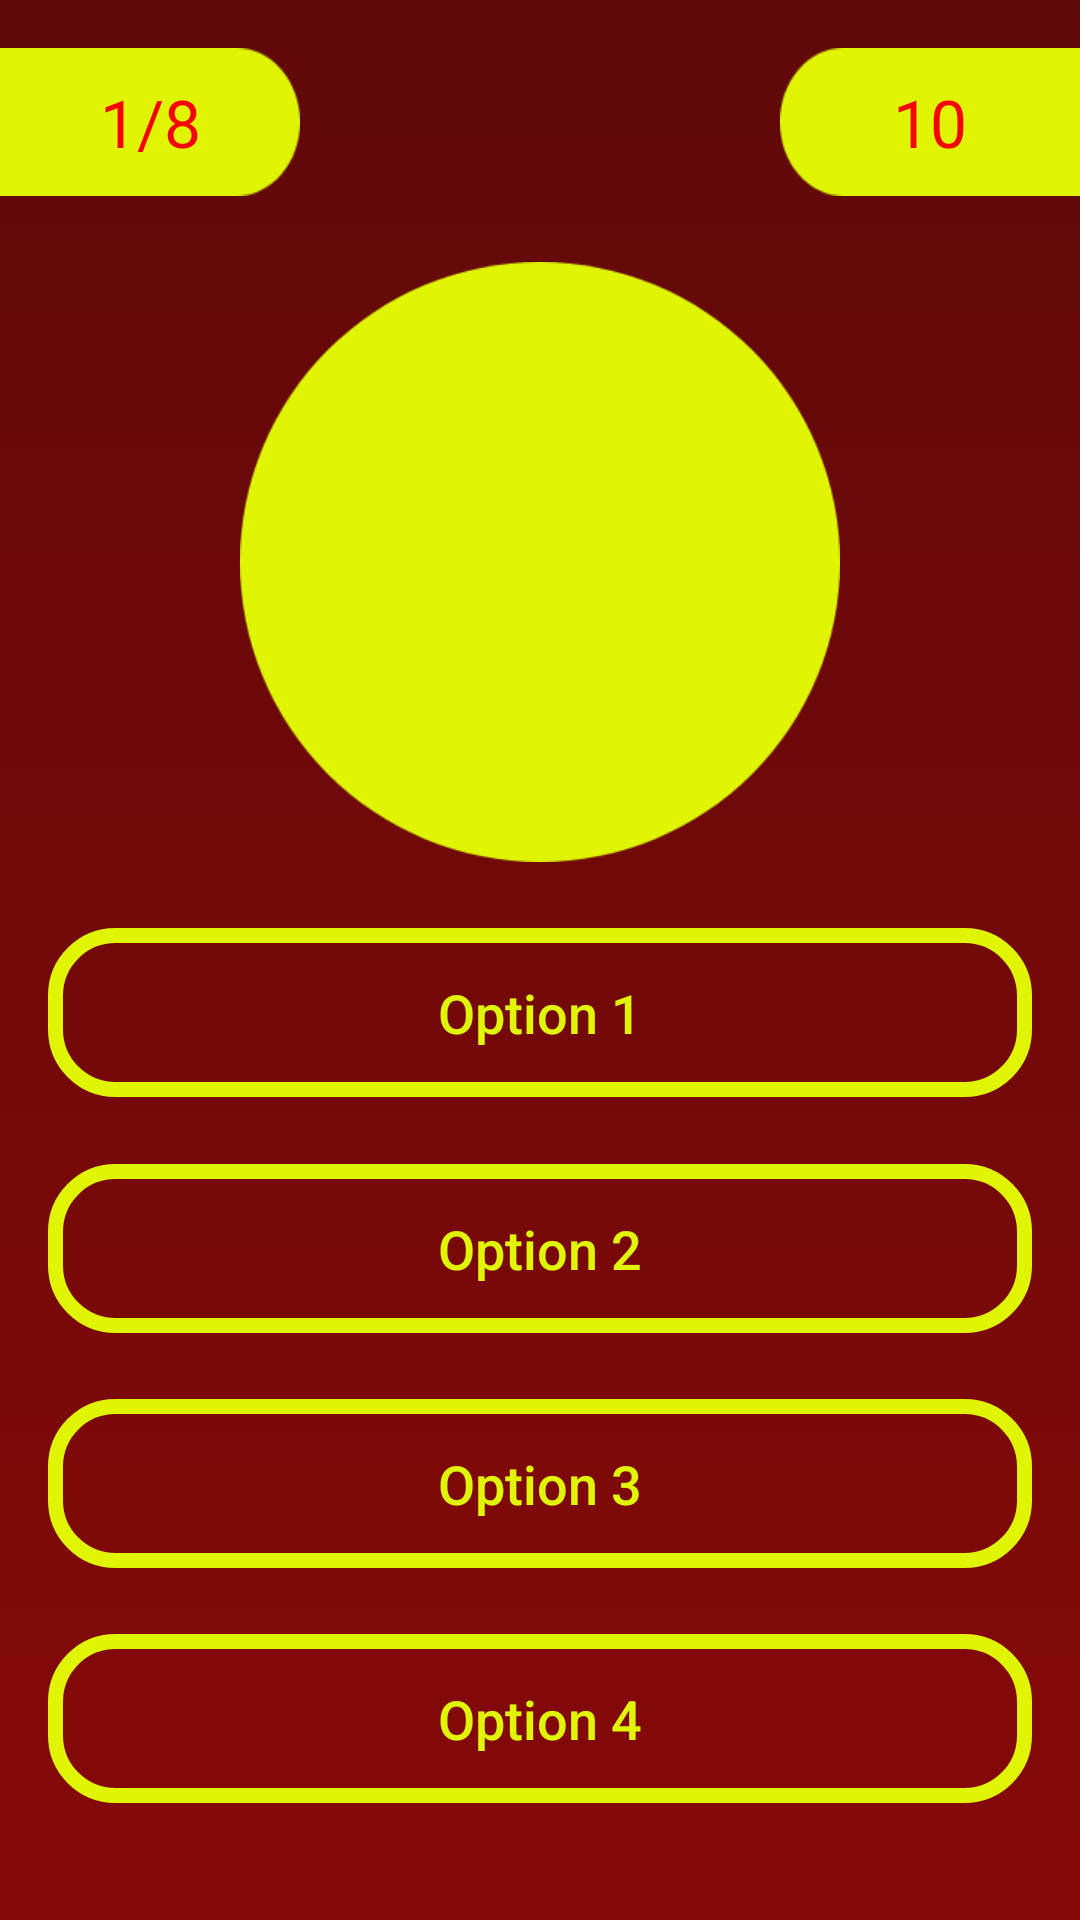

This screen was rendered from an Android layout file. Write that file and the resources it references.
<!-- AndroidManifest.xml: application theme AppTheme -->
<!-- res/layout/activity_question.xml -->
<?xml version="1.0" encoding="utf-8"?>
<androidx.constraintlayout.widget.ConstraintLayout
    xmlns:android="http://schemas.android.com/apk/res/android"
    xmlns:app="http://schemas.android.com/apk/res-auto"
    xmlns:tools="http://schemas.android.com/tools"
    android:layout_width="match_parent"
    android:layout_height="match_parent"
    android:background="@drawable/main_quiz_background"
    tools:context=".QuestionActivity">


    <androidx.constraintlayout.widget.ConstraintLayout
        android:id="@+id/constraintLayout"
        android:layout_width="match_parent"
        android:layout_height="wrap_content"
        app:layout_constraintEnd_toEndOf="parent"
        app:layout_constraintStart_toStartOf="parent"
        app:layout_constraintTop_toTopOf="parent">


        <TextView
            android:id="@+id/quest_num"
            android:layout_width="100dp"
            android:layout_height="wrap_content"
            android:layout_marginTop="16dp"
            android:layout_marginBottom="16dp"
            android:background="@drawable/question_num_bg"
            android:gravity="center"
            android:padding="10dp"
            android:text="1/8"
            android:textColor="#F50303"
            android:textSize="22sp"
            app:layout_constraintBottom_toBottomOf="parent"
            app:layout_constraintStart_toStartOf="parent"
            app:layout_constraintTop_toTopOf="parent" />

        <TextView
            android:id="@+id/timer"
            android:layout_width="100dp"
            android:layout_height="wrap_content"
            android:layout_marginTop="16dp"
            android:layout_marginBottom="16dp"
            android:background="@drawable/timer_bg"
            android:gravity="center"
            android:padding="10dp"
            android:text="10"
            android:textColor="#F50303"
            android:textSize="22sp"
            app:layout_constraintBottom_toBottomOf="parent"
            app:layout_constraintEnd_toEndOf="parent"
            app:layout_constraintTop_toTopOf="parent" />
    </androidx.constraintlayout.widget.ConstraintLayout>


    <LinearLayout
        android:id="@+id/LinearLayout1"
        android:layout_width="wrap_content"
        android:layout_height="wrap_content"
        android:background="@drawable/img_container_bg"
        android:orientation="horizontal"
        app:layout_constraintBottom_toTopOf="@+id/option1"
        app:layout_constraintEnd_toEndOf="parent"
        app:layout_constraintStart_toStartOf="parent"
        app:layout_constraintTop_toBottomOf="@+id/constraintLayout">

        <ImageView
            android:id="@+id/imgContent"
            android:layout_width="200dp"
            android:layout_height="200dp"
            android:layout_weight="1"
            android:padding="30dp"
            app:srcCompat="@drawable/ic_launcher_foreground" />
    </LinearLayout>

    <Button
        android:id="@+id/option1"
        android:layout_width="match_parent"
        android:layout_height="wrap_content"
        android:layout_marginStart="16dp"
        android:layout_marginTop="16dp"
        android:layout_marginEnd="16dp"
        android:background="@drawable/round_corner_for_quiz_option"
        android:padding="16dp"
        android:text="Option 1"
        android:textAllCaps="false"
        android:textColor="#DFF503"
        android:textSize="18sp"
        app:layout_constraintBottom_toTopOf="@+id/option2"
        app:layout_constraintEnd_toEndOf="parent"
        app:layout_constraintStart_toStartOf="parent"
        app:layout_constraintTop_toBottomOf="@+id/LinearLayout1" />

    <Button
        android:id="@+id/option2"
        android:layout_width="match_parent"
        android:layout_height="wrap_content"
        android:layout_marginStart="16dp"
        android:layout_marginTop="16dp"
        android:layout_marginEnd="16dp"
        android:background="@drawable/round_corner_for_quiz_option"
        android:padding="16dp"
        android:text="Option 2"
        android:textAllCaps="false"
        android:textColor="#DFF503"
        android:textSize="18sp"
        app:layout_constraintBottom_toTopOf="@+id/option3"
        app:layout_constraintEnd_toEndOf="parent"
        app:layout_constraintHorizontal_bias="0.0"
        app:layout_constraintStart_toStartOf="parent"
        app:layout_constraintTop_toBottomOf="@+id/option1" />

    <Button
        android:id="@+id/option3"
        android:layout_width="match_parent"
        android:layout_height="wrap_content"
        android:layout_marginStart="16dp"
        android:layout_marginTop="16dp"
        android:layout_marginEnd="16dp"
        android:background="@drawable/round_corner_for_quiz_option"
        android:padding="16dp"
        android:text="Option 3"
        android:textAllCaps="false"
        android:textColor="#DFF503"
        android:textSize="18sp"
        app:layout_constraintBottom_toTopOf="@+id/option4"
        app:layout_constraintEnd_toEndOf="parent"
        app:layout_constraintHorizontal_bias="0.0"
        app:layout_constraintStart_toStartOf="parent"
        app:layout_constraintTop_toBottomOf="@+id/option2" />

    <Button
        android:id="@+id/option4"
        android:layout_width="match_parent"
        android:layout_height="wrap_content"
        android:layout_marginStart="16dp"
        android:layout_marginTop="16dp"
        android:layout_marginEnd="16dp"
        android:layout_marginBottom="33dp"
        android:background="@drawable/round_corner_for_quiz_option"
        android:padding="16dp"
        android:text="Option 4"
        android:textAllCaps="false"
        android:textColor="#DFF503"
        android:textSize="18sp"
        app:layout_constraintBottom_toBottomOf="parent"
        app:layout_constraintEnd_toEndOf="parent"
        app:layout_constraintHorizontal_bias="0.0"
        app:layout_constraintStart_toStartOf="parent"
        app:layout_constraintTop_toBottomOf="@+id/option3" />


</androidx.constraintlayout.widget.ConstraintLayout>
<!-- resources referenced by this layout -->
<resources>
  <!-- drawable img_container_bg: png bitmap (drawable-hdpi, 5323 bytes) -->
  <!-- drawable main_quiz_background (drawable) -->
  <?xml version="1.0" encoding="utf-8"?>
  <selector xmlns:android="http://schemas.android.com/apk/res/android">
  
      <item>
          <shape>
  
              <gradient
                  android:startColor="#860909"
                  android:endColor="#600909"
                  android:angle="90"/>
          </shape>
  
      </item>
  
  </selector>
  <!-- drawable question_num_bg: png bitmap (drawable-hdpi, 679 bytes) -->
  <!-- drawable round_corner_for_quiz_option (drawable) -->
  <?xml version="1.0" encoding="utf-8"?>
  <shape xmlns:android="http://schemas.android.com/apk/res/android">
  
      <corners android:radius="20dp">
      </corners>
      <stroke android:width="5dp"
              android:color="#DFF503"
          >
      </stroke>
  
  </shape>
  <!-- drawable timer_bg: png bitmap (drawable-hdpi, 669 bytes) -->
</resources>
